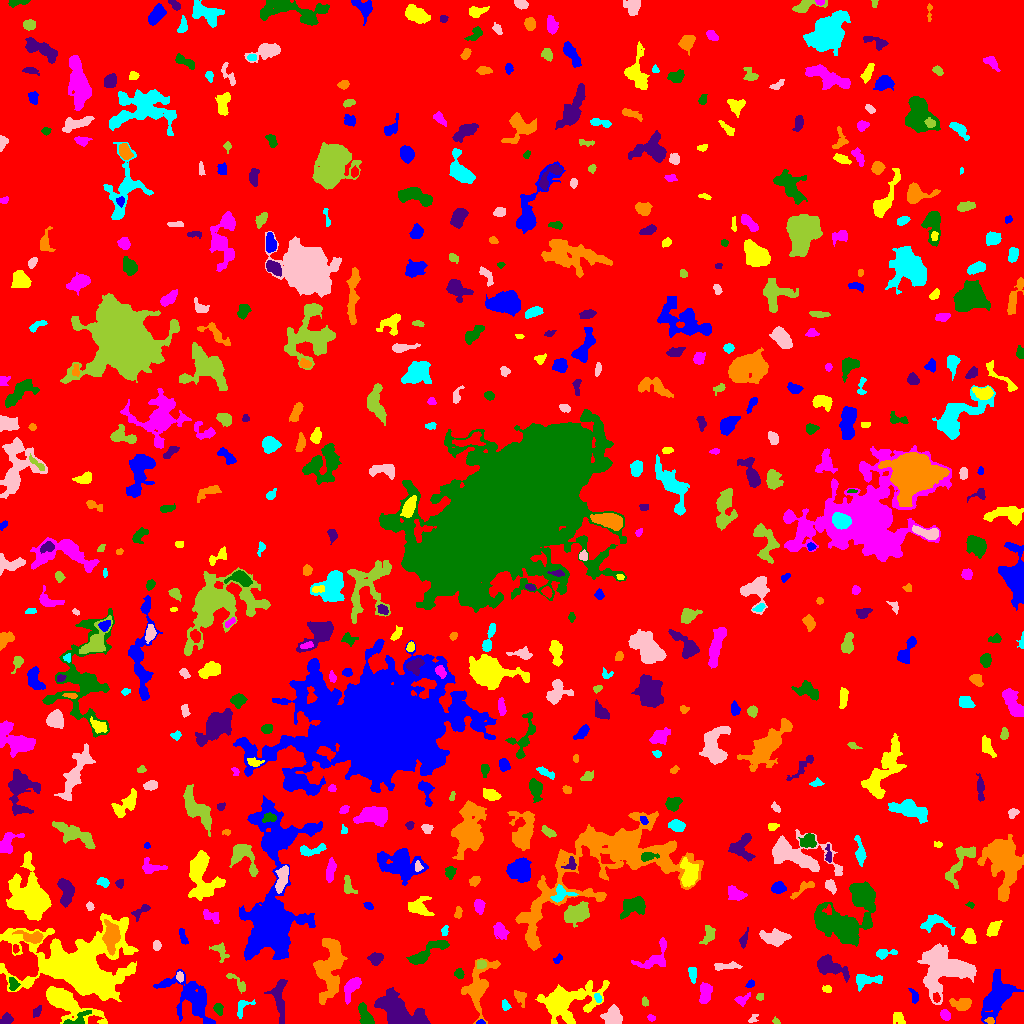

The table this chart was drawn from, first rows:
ID, X, Y, A, B, theta, total_flux, mu_max, mu_median, mu_mean, R_fwhm, R_e, R10, R90, x_start, x_end, y_start, y_end, area, greylevel
0, 506.2, 498.6, 298.5, 295.6, 1.108, 2256614, 14.0, 2.0, 2.725, 113.6, 248.3, 95.9, 397.3, 0, 1023, 0, 1023, 828228, 2.725
1, 480.4, 1.096, 1.789, 1.1, 0.0008483, 73.0, 5.0, 2.0, 1.973, 2.111, 1.693, 0.5642, 2.646, 476, 485, 0, 4, 37, 10.97
2, 898.1, 5.31, 3.235, 2.609, -0.8786, 242.0, 4.0, 2.0, 1.906, 5.14, 3.568, 1.382, 5.47, 893, 905, 0, 11, 127, 7.906
3, 651.3, 5.744, 2.002, 1.431, -0.1278, 90.0, 4.0, 2.0, 1.765, 2.877, 2.034, 0.7979, 3.385, 647, 655, 2, 9, 51, 7.765
4, 76.86, 3.12, 7.102, 2.709, 0.404, 382.0, 7.0, 2.0, 2.234, 3.742, 3.523, 1.382, 5.836, 63, 91, 0, 13, 171, 14.23
5, 6.131, 4.382, 2.939, 2.402, 0.7805, 359.0, 8.0, 3.0, 3.042, 3.568, 3.241, 1.128, 5.109, 0, 13, 0, 11, 118, 9.042
6, 989.8, 2.675, 2.328, 1.424, -0.102, 191.0, 8.0, 3.0, 3.411, 2.764, 2.257, 0.7979, 3.656, 984, 994, 0, 6, 56, 12.41
7, 242.4, 15.8, 5.729, 3.042, 0.9829, 343.0, 5.0, 2.0, 2.333, 4.297, 3.7, 1.382, 5.89, 237, 255, 5, 24, 147, 11.33
8, 752.1, 4.079, 2.944, 1.639, 0.7257, 101.0, 6.0, 1.0, 1.603, 1.784, 2.185, 0.5642, 3.785, 748, 758, 1, 9, 63, 7.603
9, 775.8, 1.852, 1.903, 1.184, -0.5971, 88.0, 6.0, 2.0, 2.0, 2.185, 1.693, 0.5642, 2.877, 772, 780, 0, 7, 44, 11.0
10, 163.5, 2.761, 2.159, 1.156, 1.571, 92.0, 4.0, 2.0, 2.19, 2.877, 1.954, 0.7979, 2.985, 161, 166, 0, 8, 42, 8.19
11, 190.4, 24.6, 16.28, 7.771, -0.7571, 2917, 7.0, 3.0, 2.911, 10.05, 9.723, 3.785, 15.46, 153, 215, 0, 54, 1002, 8.911
12, 566.1, 21.7, 15.47, 7.678, 0.3161, 6035, 16.0, 4.0, 4.7, 8.686, 9.772, 3.613, 17.17, 535, 609, 0, 43, 1284, 9.7
13, 945, 8.418, 2.608, 2.013, -0.9525, 340.0, 10.0, 3.0, 3.333, 2.877, 2.932, 0.9772, 4.72, 940, 950, 3, 14, 102, 9.333
14, 218.3, 14.52, 2.809, 2.197, -1.254, 265.0, 6.0, 2.0, 2.677, 3.909, 3.09, 1.128, 4.886, 213, 223, 8, 20, 99, 9.677
15, 36.8, 11.68, 2.761, 1.723, 1.027, 175.0, 5.0, 2.0, 2.108, 3.09, 2.706, 0.9772, 4.37, 33, 41, 6, 18, 83, 8.108
16, 962, 19.63, 5.215, 2.872, -0.03151, 941.0, 9.0, 4.0, 4.239, 5.323, 4.583, 1.784, 7.269, 949, 971, 13, 25, 222, 9.239
17, 505.4, 17.96, 2.767, 1.991, -1.099, 166.0, 4.0, 2.0, 2.128, 4.442, 2.877, 1.128, 4.37, 502, 511, 13, 24, 78, 10.13
18, 612.4, 7.87, 4.732, 4.432, 0.8925, 1072, 7.0, 4.0, 3.697, 6.979, 5.67, 2.326, 8.519, 600, 622, 0, 19, 290, 8.697
19, 644.9, 21.04, 1.7, 1.425, -1.394, 90.0, 4.0, 1.0, 1.552, 2.821, 2.034, 0.7979, 3.038, 642, 648, 17, 27, 58, 9.552
20, 783.3, 10.89, 6.766, 3.678, 0.01249, 900.0, 8.0, 3.0, 3.103, 5.109, 5.015, 1.871, 8.463, 768, 795, 0, 19, 290, 8.103
21, 997.2, 27.05, 11.75, 6.172, 1.085, 3483, 11.0, 4.0, 4.003, 7.939, 9.167, 3.568, 14.6, 981, 1023, 0, 54, 870, 9.003
22, 66.95, 20.53, 15.42, 5.42, -0.5265, 3900, 11.0, 4.0, 4.427, 9.641, 9.009, 3.656, 14.24, 46, 107, 0, 37, 881, 10.43
23, 740.6, 23.52, 2.994, 1.984, 0.4307, 135.0, 5.0, 1.0, 1.154, 2.257, 2.523, 0.7979, 4.146, 734, 750, 17, 31, 117, 8.154
24, 365.7, 6.535, 5.865, 2.844, -1.121, 865.0, 9.0, 3.0, 3.794, 4.687, 4.549, 1.693, 7.313, 358, 374, 0, 21, 228, 9.794
25, 397.4, 13.14, 12.43, 6.313, -0.5247, 6331, 21.0, 5.0, 6.318, 6.933, 9.39, 3.478, 15.21, 374, 430, 0, 36, 1002, 11.32
26, 520, 26.95, 3.917, 2.641, -1.1, 381.0, 6.0, 2.0, 2.761, 4.652, 3.568, 1.493, 5.698, 514, 526, 16, 33, 138, 9.761
27, 597.8, 25.63, 2.376, 1.575, -1.035, 174.0, 5.0, 3.0, 2.677, 3.241, 2.459, 0.9772, 3.868, 594, 602, 21, 30, 65, 11.68
28, 946.1, 54.35, 13.3, 11.04, 0.04265, 9510, 17.0, 5.0, 6.4, 10.06, 11.81, 4.442, 19.14, 917, 976, 19, 80, 1486, 10.4
29, 759.9, 26.81, 1.924, 1.699, 0.8486, 170.0, 6.0, 3.0, 3.148, 3.192, 2.326, 0.7979, 3.613, 756, 763, 23, 30, 54, 9.148
30, 936.3, 25.41, 1.952, 1.551, -1.28, 102.0, 4.0, 1.0, 1.545, 3.192, 2.185, 0.7979, 3.523, 933, 940, 21, 31, 66, 13.55
31, 914.1, 27.22, 3.872, 1.771, -1.273, 178.0, 4.0, 2.0, 1.854, 4.37, 3.09, 1.128, 4.82, 908, 918, 20, 35, 96, 7.854
32, 827.3, 34.31, 2.352, 1.628, -0.06109, 165.0, 5.0, 3.0, 2.5, 3.29, 2.459, 0.9772, 3.785, 822, 831, 31, 38, 66, 8.5
33, 705.3, 30.5, 5.261, 2.5, 1.397, 761.0, 8.0, 3.0, 3.338, 5.781, 4.442, 1.693, 7.001, 699, 712, 20, 41, 228, 9.338
34, 13.48, 39.03, 3.038, 2.256, -1.37, 237.0, 4.0, 2.0, 2.135, 4.72, 3.192, 1.262, 4.983, 9, 20, 33, 46, 111, 12.14
35, 279, 24.91, 11.32, 3.227, -1.474, 1516, 9.0, 4.0, 3.938, 6.699, 6.155, 2.326, 9.591, 264, 287, 0, 44, 385, 10.94
36, 330.3, 57.73, 15.48, 6.193, 1.435, 4884, 14.0, 4.0, 4.573, 8.63, 9.95, 3.613, 15.86, 313, 347, 19, 85, 1068, 9.573
37, 865.7, 43.11, 7.36, 2.899, 0.1241, 787.0, 8.0, 3.0, 3.086, 5.293, 4.82, 1.784, 7.736, 856, 882, 32, 49, 255, 9.086
38, 180, 46.69, 2.152, 1.759, -1.163, 127.0, 4.0, 2.0, 1.789, 3.523, 2.459, 0.9772, 3.949, 176, 183, 41, 52, 71, 10.79
39, 237.2, 40.91, 7.611, 2.133, -0.8017, 202.0, 4.0, 1.0, 1.393, 4.297, 3.742, 1.382, 5.971, 226, 245, 30, 50, 145, 9.393
40, 308.3, 36.17, 2.141, 1.789, -1.099, 201.0, 6.0, 3.0, 3.141, 3.568, 2.523, 0.9772, 3.868, 305, 313, 32, 41, 64, 9.141
41, 750.3, 39.41, 2.124, 1.638, 0.9597, 138.0, 6.0, 2.0, 2.3, 2.646, 2.257, 0.7979, 3.742, 745, 754, 36, 44, 60, 8.3
42, 82.85, 53.58, 22.93, 15.92, -0.1485, 40254, 81.0, 5.0, 9.172, 7.899, 12.94, 4.146, 29.6, 0, 138, 22, 110, 4389, 14.17
43, 352, 36.91, 6.352, 2.92, 1.013, 1169, 10.0, 4.0, 4.496, 5.89, 4.918, 1.871, 7.919, 344, 361, 19, 46, 260, 9.496
44, 459.2, 49.83, 2.286, 2.094, -0.5724, 200.0, 6.0, 2.0, 2.299, 3.241, 2.585, 0.9772, 4.297, 454, 464, 45, 55, 87, 8.299
45, 829.5, 57.43, 8.385, 3.897, -0.4682, 1841, 10.0, 4.0, 4.291, 7.818, 6.308, 2.394, 9.982, 817, 849, 41, 69, 429, 9.291
46, 478.7, 36, 13.5, 5.787, 1.337, 1732, 9.0, 2.0, 2.396, 5.499, 7.269, 2.523, 12.5, 461, 500, 0, 65, 723, 8.396
47, 692.5, 49.64, 3.596, 1.645, -1.456, 193.0, 4.0, 2.0, 1.65, 4.514, 3.141, 1.382, 4.652, 688, 696, 40, 56, 117, 9.65
48, 725.9, 57.32, 7.266, 1.711, 0.05385, 396.0, 5.0, 2.0, 2.429, 4.951, 4.107, 1.596, 6.206, 714, 742, 53, 62, 163, 8.429
49, 481.5, 59.24, 2.305, 2.155, 0.2191, 331.0, 8.0, 3.5, 4.037, 3.613, 2.877, 1.128, 4.442, 477, 486, 55, 63, 82, 12.04
50, 265.3, 53.82, 3.85, 1.728, 1.448, 269.0, 6.0, 2.0, 2.663, 3.868, 3.192, 1.262, 4.983, 262, 269, 48, 63, 101, 10.66
51, 558, 64.44, 2.796, 1.709, 0.7672, 143.0, 5.0, 2.0, 2.2, 2.585, 2.585, 0.9772, 3.989, 553, 562, 60, 70, 65, 8.2
52, 55.54, 58.79, 5.044, 3.38, 0.7192, 1293, 11.0, 4.0, 4.474, 5.67, 5.14, 1.954, 8.058, 42, 65, 50, 70, 289, 17.47
53, 656, 68.02, 11.3, 5.205, 0.8021, 619.0, 6.0, 1.0, 1.682, 5.046, 5.352, 1.871, 9.15, 631, 666, 55, 86, 368, 7.682
54, 427.4, 71.28, 12.22, 3.007, 0.5524, 1252, 8.0, 3.0, 3.138, 7.136, 6.206, 2.326, 9.723, 406, 449, 59, 83, 399, 10.14
55, 375.5, 64.22, 3.257, 2.927, 0.1432, 620.0, 10.0, 4.0, 4.0, 4.37, 3.868, 1.493, 6.077, 367, 383, 58, 71, 155, 9.0
56, 111.4, 87.72, 7.851, 3.529, 1.55, 1468, 11.0, 3.0, 3.58, 4.918, 5.726, 2.111, 9.508, 102, 120, 68, 104, 410, 16.58
57, 883.5, 69.75, 4.67, 2.175, 0.1462, 464.0, 9.0, 2.0, 3.245, 3.338, 3.29, 1.262, 5.67, 876, 897, 64, 74, 143, 9.245
58, 156.7, 77.84, 2.475, 1.826, 1.515, 129.0, 3.0, 2.0, 1.633, 3.742, 2.706, 1.128, 4.146, 153, 161, 73, 83, 79, 8.633
59, 220.4, 72.18, 5.288, 3.15, -0.983, 451.0, 6.0, 2.5, 2.717, 5.14, 4.222, 1.596, 6.507, 209, 229, 61, 81, 166, 10.72
... 550 more rows
